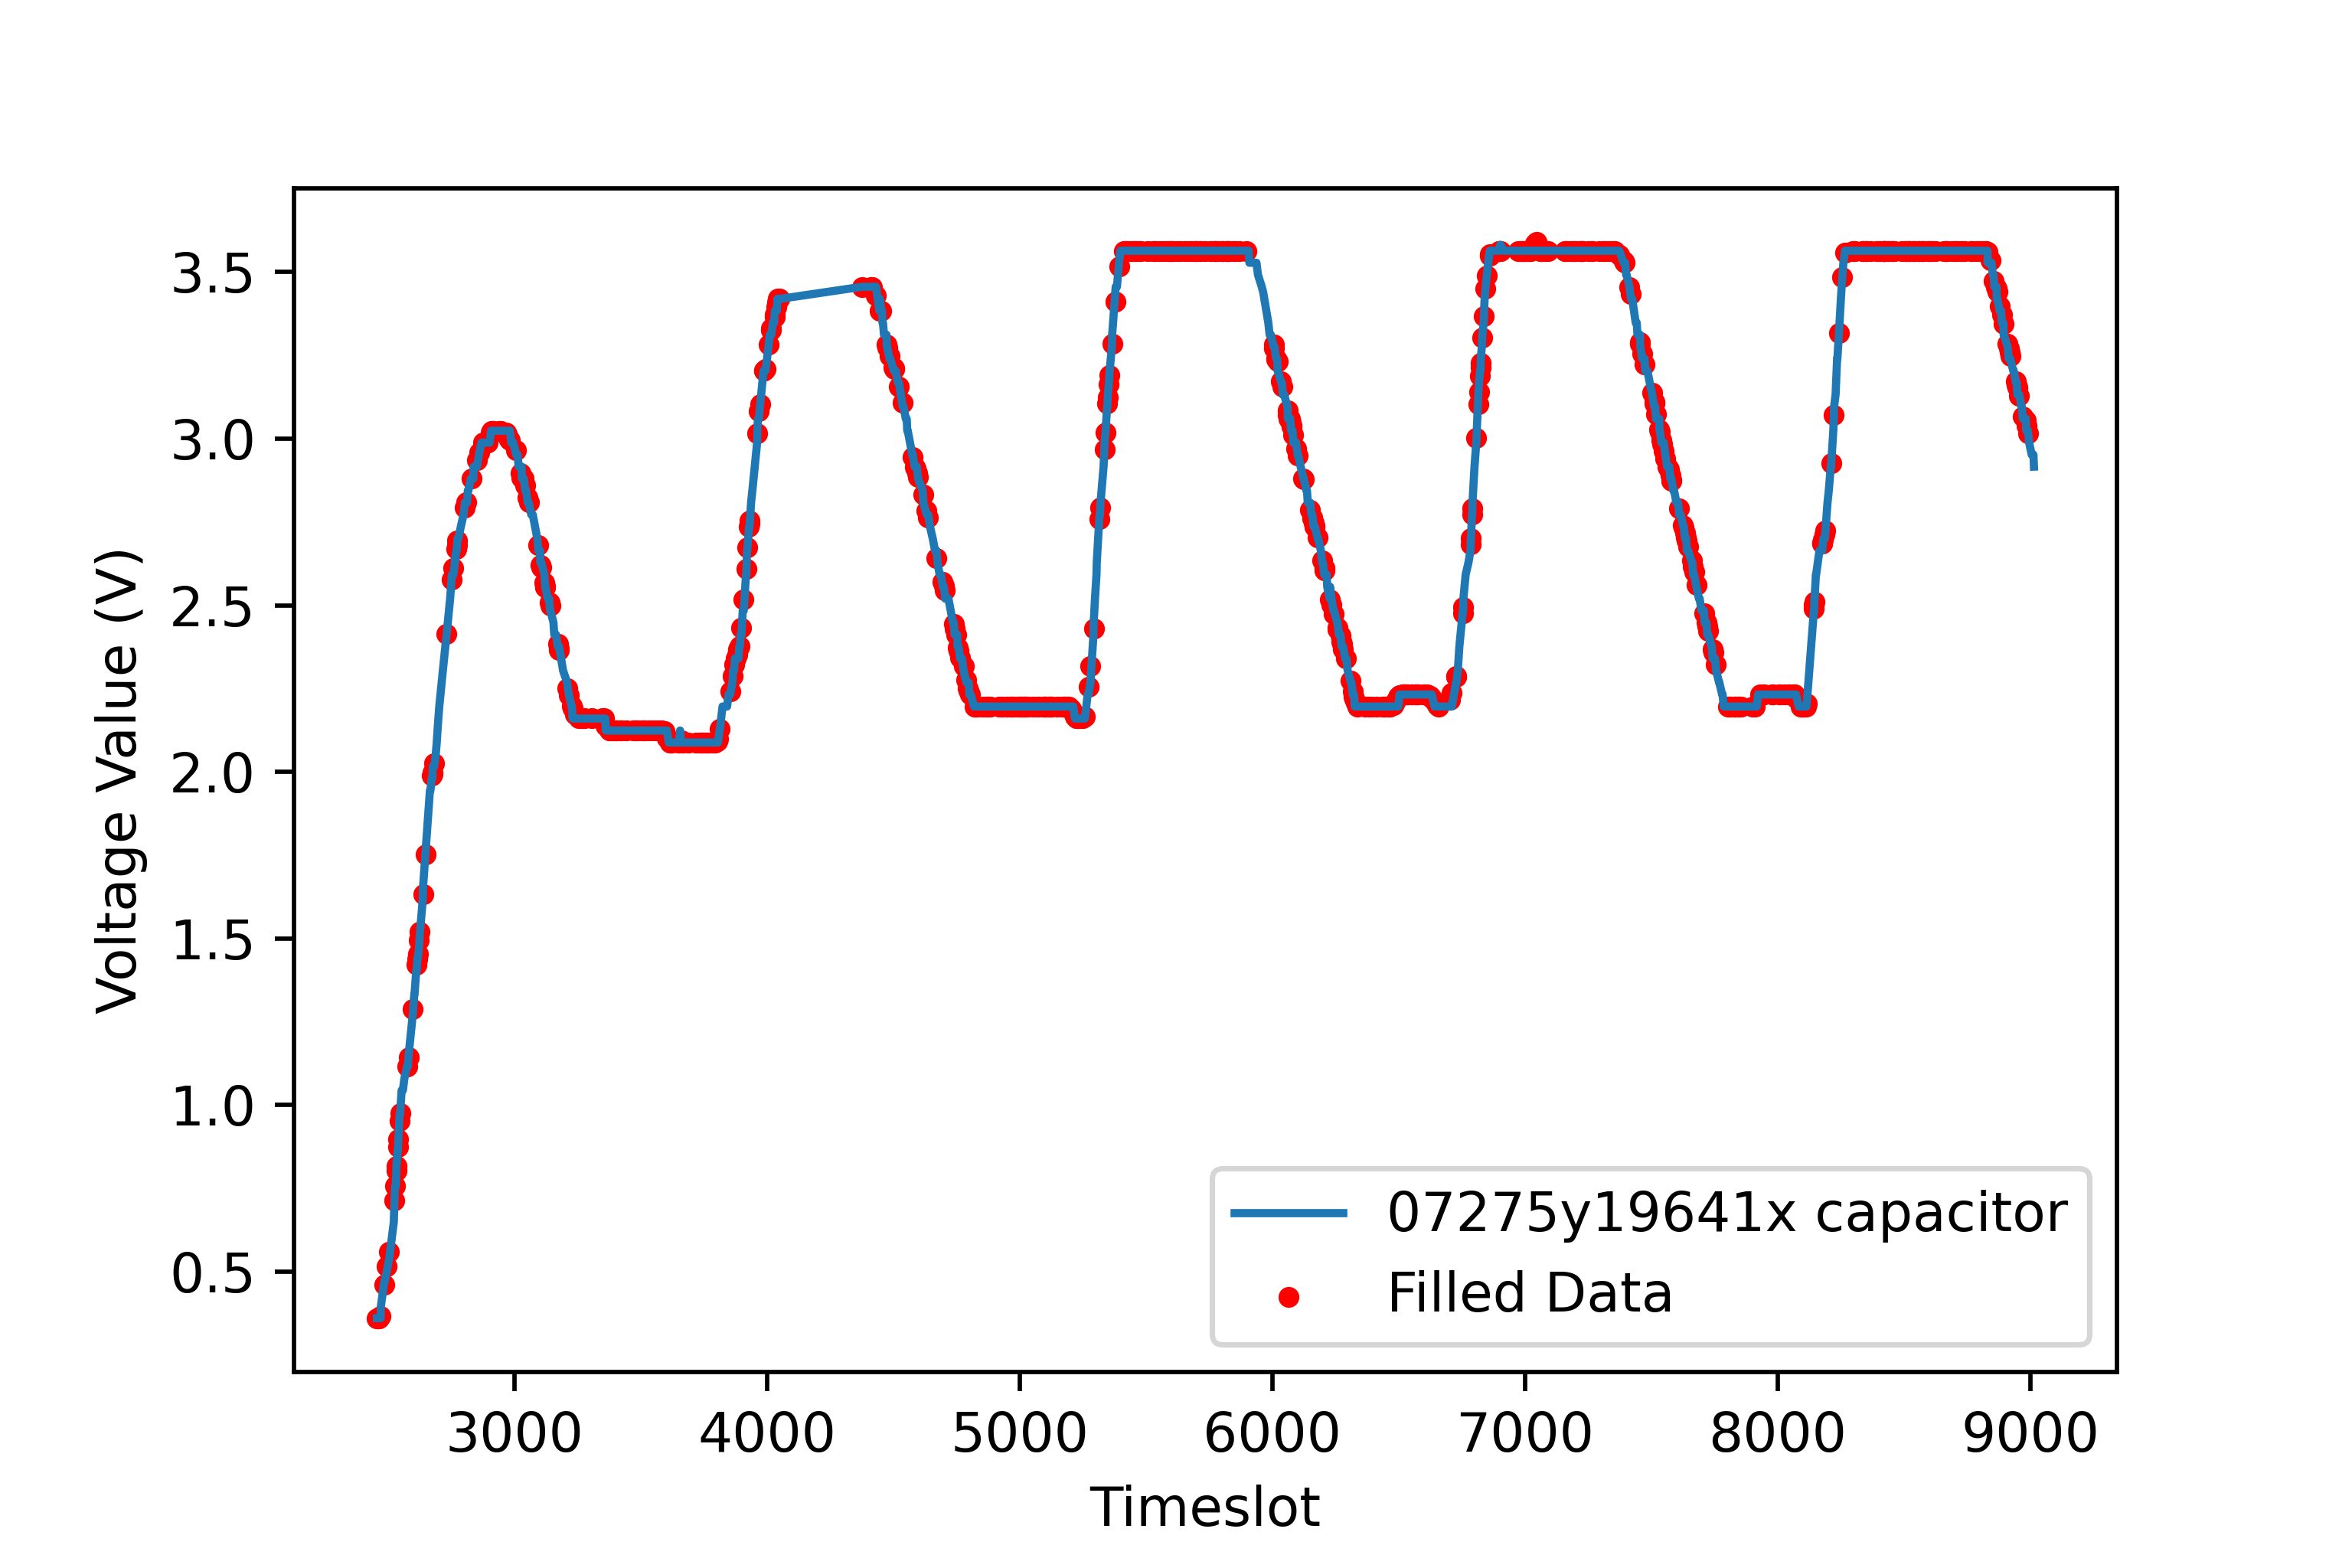

The data file committed next to this chart (first rows):
10.0, 10.0, 10.0, 10.0, 10.0, 10.2, 12.8, 13.0, 14.35135135135135, 15.567567567567568, 18.0, 19.8, 21.0, 21.0, 21.0, 22.285714285714285, 22.714285714285715, 24.0, 24.307692307692307, 24.923076923076923, 26.46153846153846, 27.076923076923077, 28.0, 29.0
2456, 2461, 2465, 2469, 2471, 2472, 2485, 2486, 2496, 2505, 2523, 2526, 2528, 2529, 2531, 2534, 2535, 2538, 2539, 2541, 2546, 2548, 2551, 2554
1.0, 1.0, 1.0, 0.0, 0.0, 1.0, 1.0, 0.0, 1.0, 1.0, 0.0, 1.0, 0.0, 1.0, 0.0, 1.0, 1.0, 0.0, 1.0, 1.0, 1.0, 1.0, 0.0, 0.0
